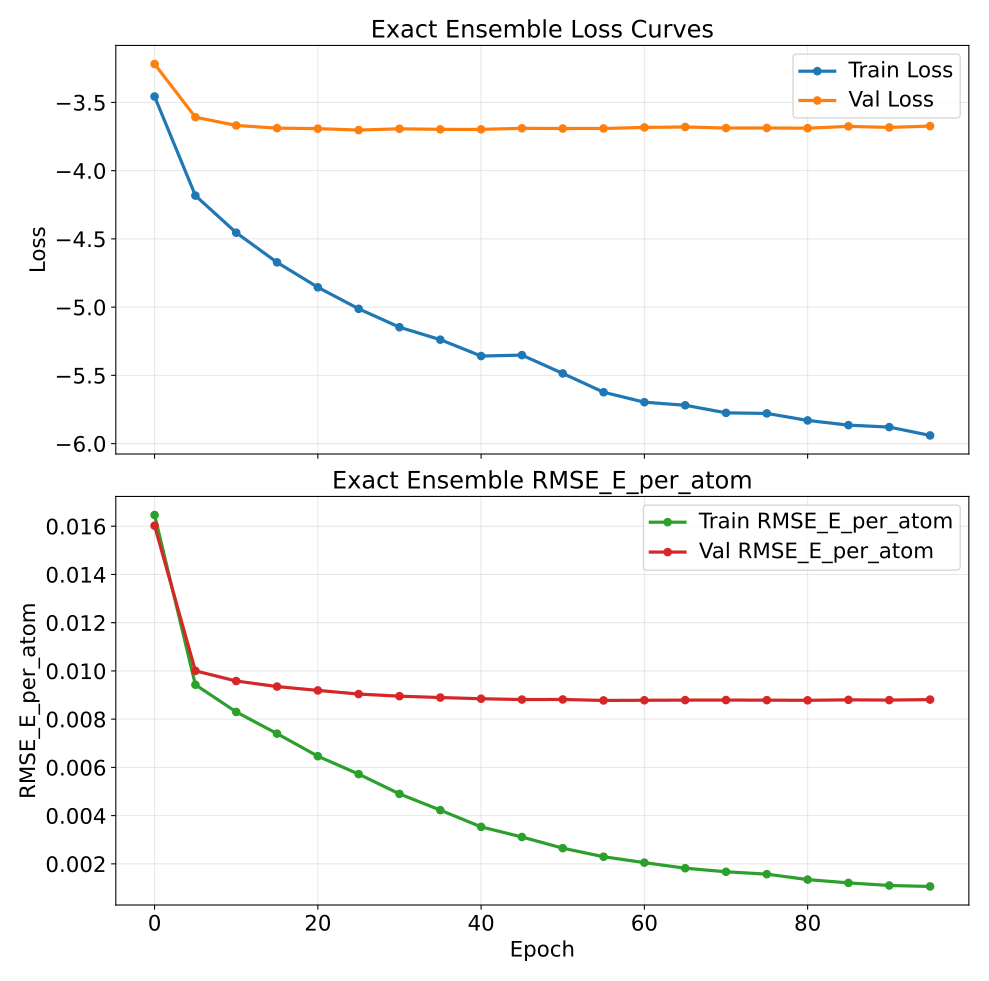

The data file committed next to this chart (first rows):
epoch, train_loss, val_loss, train_rmse_e_atom, val_rmse_e_atom
0, -3.457, -3.219, 0.01647, 0.01602
5, -4.183, -3.608, 0.009427, 0.01
10, -4.455, -3.669, 0.008299, 0.009581
15, -4.672, -3.689, 0.007399, 0.009351
20, -4.855, -3.692, 0.006463, 0.009191
25, -5.013, -3.703, 0.005721, 0.009041
30, -5.147, -3.693, 0.004901, 0.008954
35, -5.239, -3.698, 0.004227, 0.008897
40, -5.358, -3.698, 0.003533, 0.008847
45, -5.352, -3.69, 0.003113, 0.008813
50, -5.486, -3.691, 0.00265, 0.008817
55, -5.624, -3.691, 0.002295, 0.008776
60, -5.697, -3.683, 0.002051, 0.008784
65, -5.719, -3.68, 0.001819, 0.00879
70, -5.775, -3.688, 0.001671, 0.008792
75, -5.779, -3.687, 0.001573, 0.008788
80, -5.83, -3.689, 0.001347, 0.008781
85, -5.865, -3.676, 0.001211, 0.008801
90, -5.879, -3.683, 0.001102, 0.008791
95, -5.94, -3.674, 0.001064, 0.008811
